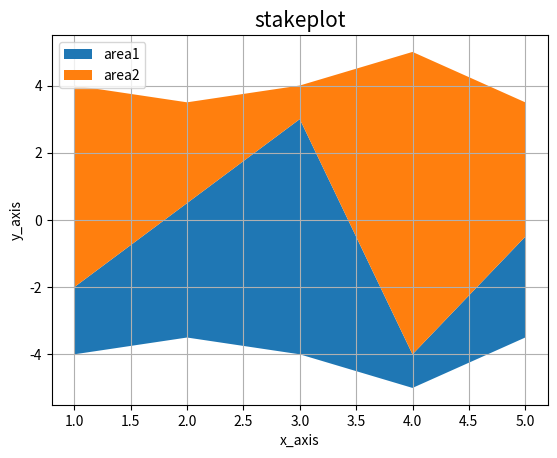

Write Python code to recreate this figure.
# stakeplot is useful when the individual data values and additionally their cumulative 
# value are of interest.


# Area plots are best used to visualize trends over time, focusing on volume, 
# magnitude, and cumulative totals rather than just precise data points. They are ideal 
# for showing part-to-whole relationships, such as how individual categories contribute 
# to a total over a continuous interval (e.g., monthly sales, website traffic


# You can see not only the growth in traffic but also how each source adds up to the total.
import matplotlib.pyplot as plt
x=[1,2,3,4,5]
area1=[2,4,7,1,3]
area2=[6,3,1,9,4]
l=["area1","area2"]
# plt.stackplot(x,area1,area2,labels=l, colors=["r","b"])  #are2 ki values asal m jo
#  show hon gi vo area1 ki values m
# add ho kr show hon gi, e.g: area2 ki value 6 thi jab x ki value 1 thi but graph m area2
# # 8 pr show ho ga for x=1 because 6+2=8
# plt.legend(loc=2) 
# plt.show() 

# baseline="zero" or baseline="sym" or baseline="wiggle"
plt.stackplot(x,area1,area2,labels=l, baseline="sym")
plt.title("stakeplot", fontsize=15) 
plt.xlabel("x_axis")
plt.ylabel("y_axis")
plt.grid()
plt.legend(loc=2) 
plt.show() 
